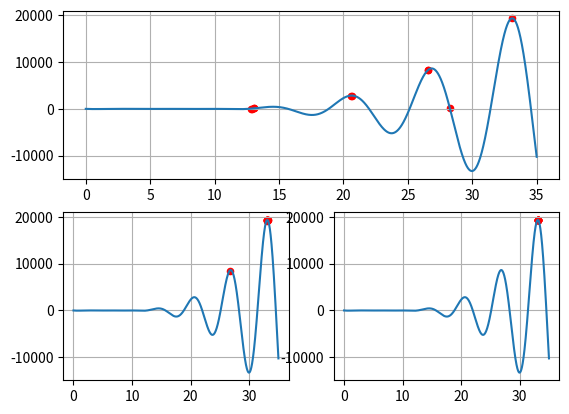

Here is the Python script that generated this plot:
import numpy as np
import random
import matplotlib.pyplot as plt
# код решает задачу нахождения экстремума функции с помощью генетического алгоритма
Q = 30              # количество поколений
MAX_ENT = 10        # максимум сущностей в поколении
MAX_CH = 4          # количетво детей в поколении
N = 16              # длинна хромосомы
section = [0, 35]   # отрезок

# заполенение начального поколения
entity = [[random.randint(0, 1) for j in range(N)] for i in range(MAX_ENT)]

# Функция фитнеса
def fitness(x):
    return np.sin(x) * (x - 6) * (x - 2) * (x - 10)

# перевод по методу Грея
def metodGray(cromosome):
    decimal_value = 0
    
    for i in range(len(cromosome)):
        decimal_value += cromosome[i]*(2**i)
    x = section[0] + decimal_value * (section[1]-section[0]) / (2**N -1)

    return x

# разметка точек на графике
def plot_some(population, ax):
    xx = []
    yy = []
    for i in range(MAX_ENT):
        x = metodGray(population[i])
        xx.append(x)
        y = np.sin(x) * (x - 6) * (x - 2) * (x - 10)
        yy.append(y)
    ax.scatter(xx, yy, s=20 , color='red')
    ax.grid()

population1 = []
population5 = []
# цикл поколений
for p in range(Q):
    # функция фитнеса для каждого организма 
    fit = [0 for _ in range(MAX_ENT)]
    for i in range(MAX_ENT):
        x = metodGray(entity[i])
        fit[i] = fitness(x)
    print('max fitness = ', np.round(max(fit), 3), ' в поколении ', p+1)
    
    # цикл воспроизводства
    fl_parent = np.full(MAX_ENT, True)
    child1 = [0 for _ in range(N)]
    child2 = [0 for _ in range(N)]
    v = 0
    while (v < MAX_CH):
        p1 = random.randint(0, MAX_ENT-1)
        p2 = random.randint(0, MAX_ENT-1)

        if (p1 == p2):
            continue
        if not (fl_parent[p1] & fl_parent[p2]):
            continue

        point = random.randint(3, N-4)
        child1 = entity[p1][:point] + entity[p2][point:]
        child2 = entity[p2][:point] + entity[p1][point:]
        entity.append(child1)
        entity.append(child2)

        fl_parent[p1] = False
        fl_parent[p2] = False

        v += 1
    # конец цикла воспроизводства

    # мутация
    mutation_probability = 0.03 # вероятность мутации 3%
    for j in range(len(entity)):
        mutation = random.random()
        if mutation < mutation_probability:
            gen = random.randint(1, N-1)
            entity[j][gen] = 1 - entity[j][gen]
    # конец мутации
    
    # функция фитнеса для каждого организма для последующего отбора
    fit = [0 for _ in range(len(entity))]
    for i in range(len(entity)):
        x = metodGray(entity[i])
        fit[i] = fitness(x)
    
    # отбор
    tmp_entity = []
    count_ent = len(fit)
    fl_ent = np.full(count_ent, True)
    # присвоение рангов и расчет вероятности для сущности
    sorted_ent = sorted(range(count_ent), key=lambda i: fit[i])
    ranks = [0] * count_ent
    for i, index in enumerate(sorted_ent):
        ranks[index] = i + 1
    total_weight = sum(ranks)
    probabilities = [weight / total_weight for weight in ranks]
    
    # цикл отбора по изветным вероятностям
    v = 0
    select_indexes = []
    while (v < MAX_ENT):
        choise_ent = random.choices(range(count_ent), weights=probabilities)
        
        if not fl_ent[choise_ent]:
            continue
        fl_ent[choise_ent] = False
        
        select_indexes.append(choise_ent[0])
        v += 1 
       
    tmp_entity = [entity[i] for i in select_indexes]

    entity = tmp_entity[:]
    # конец отбора

    # графики
    if (p == 0):
        population1 = entity
    elif (p == 4):
        population5 = entity

# конец поколений

# общие настройки графиков
xg = np.linspace(0, 35, num=35000)
yg = np.sin(xg) * (xg - 6) * (xg - 2) * (xg - 10)
fig = plt.figure()
ax_1 = fig.add_subplot(2, 1, 1)
ax_5 = fig.add_subplot(2, 2, 3)
ax_30 = fig.add_subplot(2, 2, 4)
ax_1.plot(xg, yg)
ax_5.plot(xg, yg)
ax_30.plot(xg, yg)
# заполнение графиков точками (сущностями)
population = entity
plot_some(population1, ax_1)
plot_some(population5, ax_5)
plot_some(population, ax_30)
plt.show()
